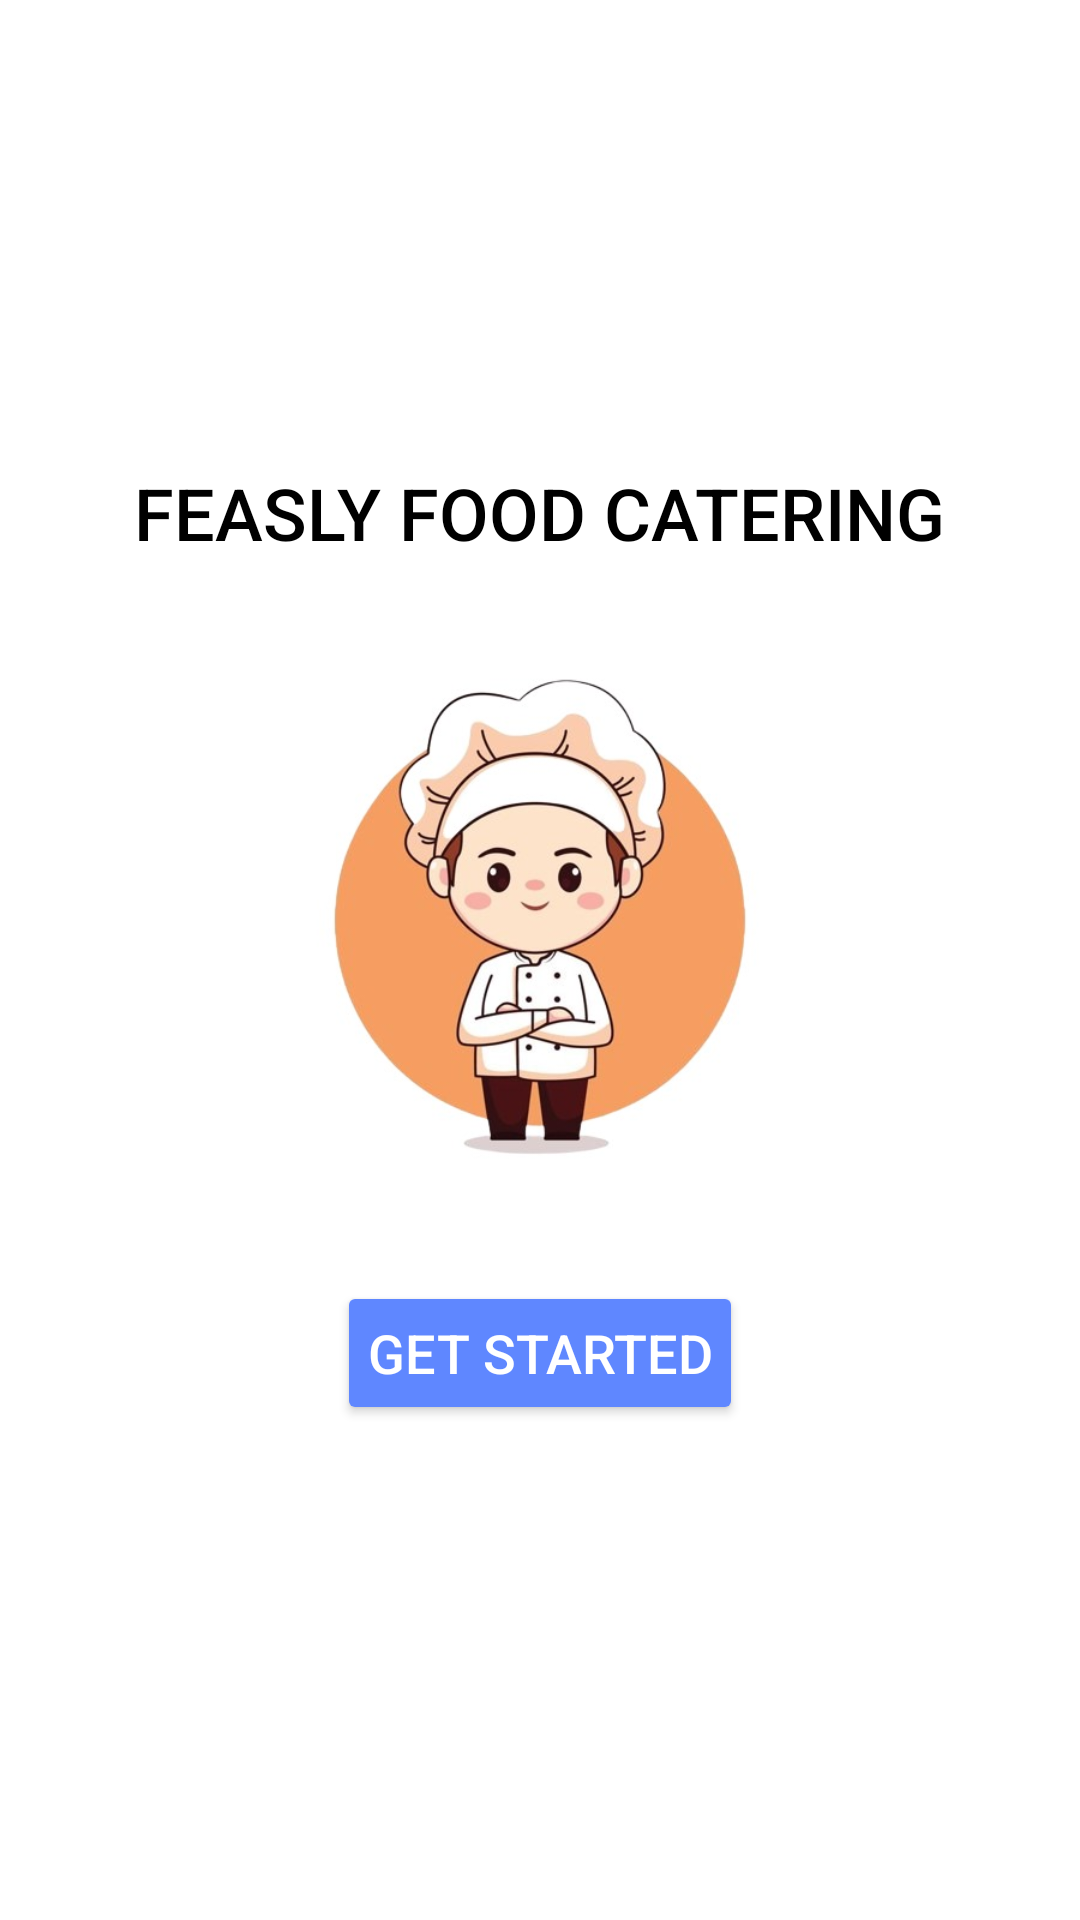

Reconstruct the res/layout file that produces this screen, plus the resources it refers to.
<!-- AndroidManifest.xml: application theme Theme.FeaslyFoodCatering -->
<!-- res/layout/activity_main.xml -->
<?xml version="1.0" encoding="utf-8"?>
<LinearLayout xmlns:android="http://schemas.android.com/apk/res/android"
    xmlns:tools="http://schemas.android.com/tools"
    android:id="@+id/container"
    android:layout_width="match_parent"
    android:layout_height="match_parent"
    android:orientation="vertical"
    android:gravity="center"
    android:background="#FFFFFF"
    tools:context=".MainActivity">

    <TextView
        android:id="@+id/titleText"
        android:layout_width="wrap_content"
        android:layout_height="wrap_content"
        android:text="FEASLY FOOD CATERING"
        android:textSize="24sp"
        android:textColor="#000000"
        android:layout_marginBottom="20dp"
        android:fontFamily="sans-serif-medium"/>

    <ImageView
        android:id="@+id/chefImage"
        android:layout_width="200dp"
        android:layout_height="200dp"
        android:layout_marginBottom="20dp"
        android:contentDescription="Icon Chef"
        android:scaleType="centerCrop"
        android:src="@drawable/cartoon"
        tools:src="@drawable/cartoon" />

    <Button
        android:id="@+id/getStartedButton"
        android:layout_width="wrap_content"
        android:layout_height="wrap_content"
        android:text="Get Started"
        android:textSize="18sp"
        android:backgroundTint="#5F87FF"
        android:textColor="#FFFFFF"
        android:padding="10dp"
        android:layout_marginBottom="10dp"
        android:fontFamily="sans-serif-medium"/>
</LinearLayout>
<!-- resources referenced by this layout -->
<resources>
  <!-- drawable cartoon: jpg bitmap (drawable, 30596 bytes) -->
  <style name="Theme.FeaslyFoodCatering" parent="Base.Theme.FeaslyFoodCatering" />
  <style name="Base.Theme.FeaslyFoodCatering" parent="Theme.Material3.DayNight.NoActionBar">
          
          
      </style>
</resources>
